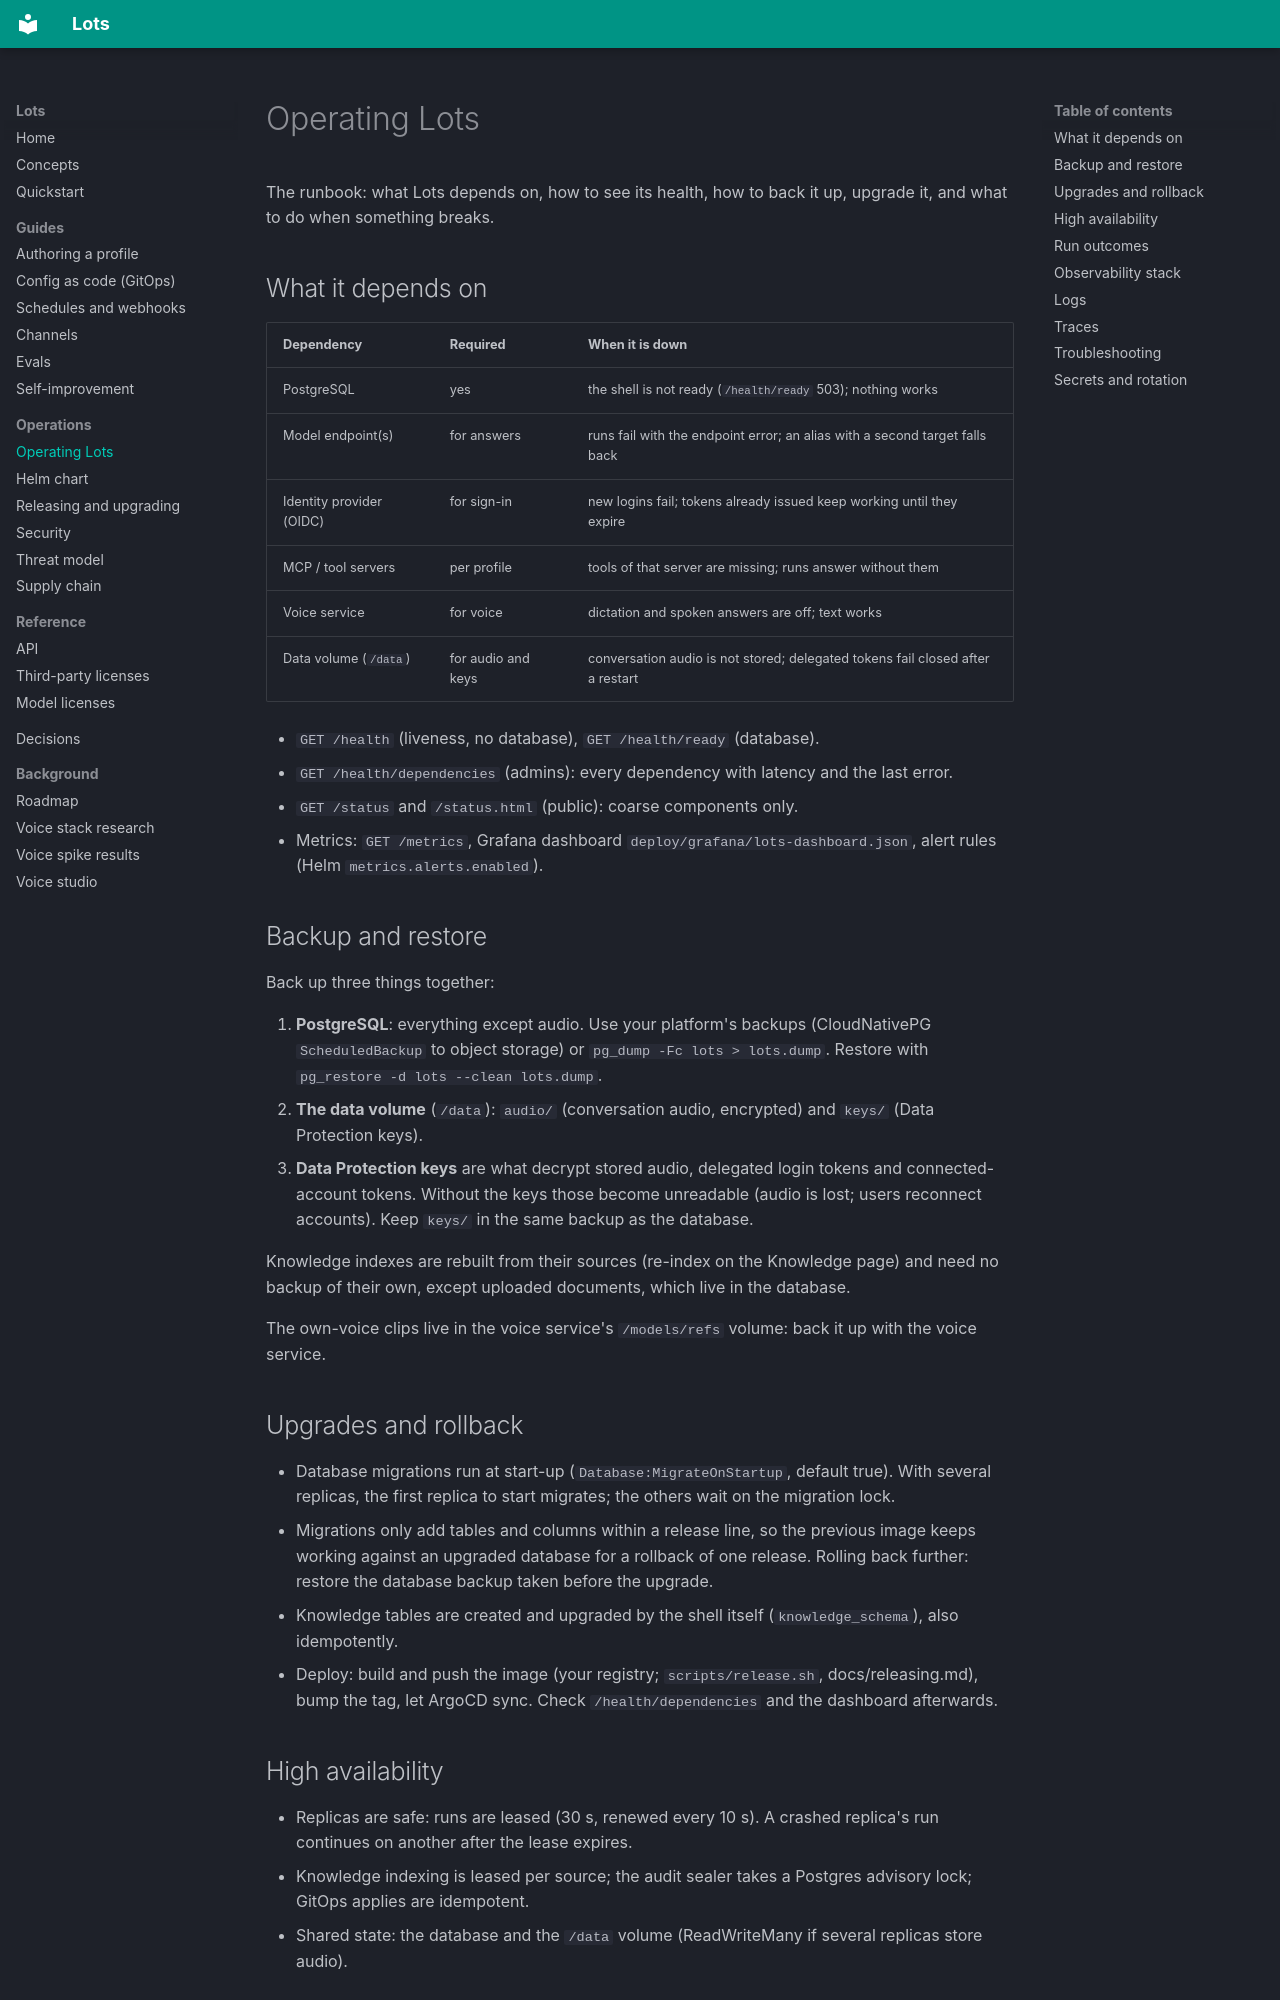

repository: carnufex/Lots · page: operations/index.html · generator: mkdocs

# Operating Lots

The runbook: what Lots depends on, how to see its health, how to back it up, upgrade it, and what to do when something breaks.

## What it depends on

| Dependency | Required | When it is down |
|---|---|---|
| PostgreSQL | yes | the shell is not ready (`/health/ready` 503); nothing works |
| Model endpoint(s) | for answers | runs fail with the endpoint error; an alias with a second target falls back |
| Identity provider (OIDC) | for sign-in | new logins fail; tokens already issued keep working until they expire |
| MCP / tool servers | per profile | tools of that server are missing; runs answer without them |
| Voice service | for voice | dictation and spoken answers are off; text works |
| Data volume (`/data`) | for audio and keys | conversation audio is not stored; delegated tokens fail closed after a restart |

- `GET /health` (liveness, no database), `GET /health/ready` (database).
- `GET /health/dependencies` (admins): every dependency with latency and the last error.
- `GET /status` and `/status.html` (public): coarse components only.
- Metrics: `GET /metrics`, Grafana dashboard `deploy/grafana/lots-dashboard.json`, alert rules (Helm `metrics.alerts.enabled`).

## Backup and restore

Back up three things together:

1. **PostgreSQL**: everything except audio. Use your platform's backups (CloudNativePG `ScheduledBackup` to object storage) or
   `pg_dump -Fc lots > lots.dump`. Restore with `pg_restore -d lots --clean lots.dump`.
2. **The data volume** (`/data`): `audio/` (conversation audio, encrypted) and `keys/` (Data Protection keys).
3. **Data Protection keys** are what decrypt stored audio, delegated login tokens and connected-account tokens. Without the keys
   those become unreadable (audio is lost; users reconnect accounts). Keep `keys/` in the same backup as the database.

Knowledge indexes are rebuilt from their sources (re-index on the Knowledge page) and need no backup of their own, except uploaded
documents, which live in the database.

The own-voice clips live in the voice service's `/models/refs` volume: back it up with the voice service.

## Upgrades and rollback

- Database migrations run at start-up (`Database:MigrateOnStartup`, default true). With several replicas, the first replica to start
  migrates; the others wait on the migration lock.
- Migrations only add tables and columns within a release line, so the previous image keeps working against an upgraded database for a
  rollback of one release. Rolling back further: restore the database backup taken before the upgrade.
- Knowledge tables are created and upgraded by the shell itself (`knowledge_schema`), also idempotently.
- Deploy: build and push the image (your registry; `scripts/release.sh`, docs/releasing.md), bump the tag, let ArgoCD sync. Check
  `/health/dependencies` and the dashboard afterwards.

## High availability

- Replicas are safe: runs are leased (30 s, renewed every 10 s). A crashed replica's run continues on another after the lease expires.
- Knowledge indexing is leased per source; the audit sealer takes a Postgres advisory lock; GitOps applies are idempotent.
- Shared state: the database and the `/data` volume (ReadWriteMany if several replicas store audio).
